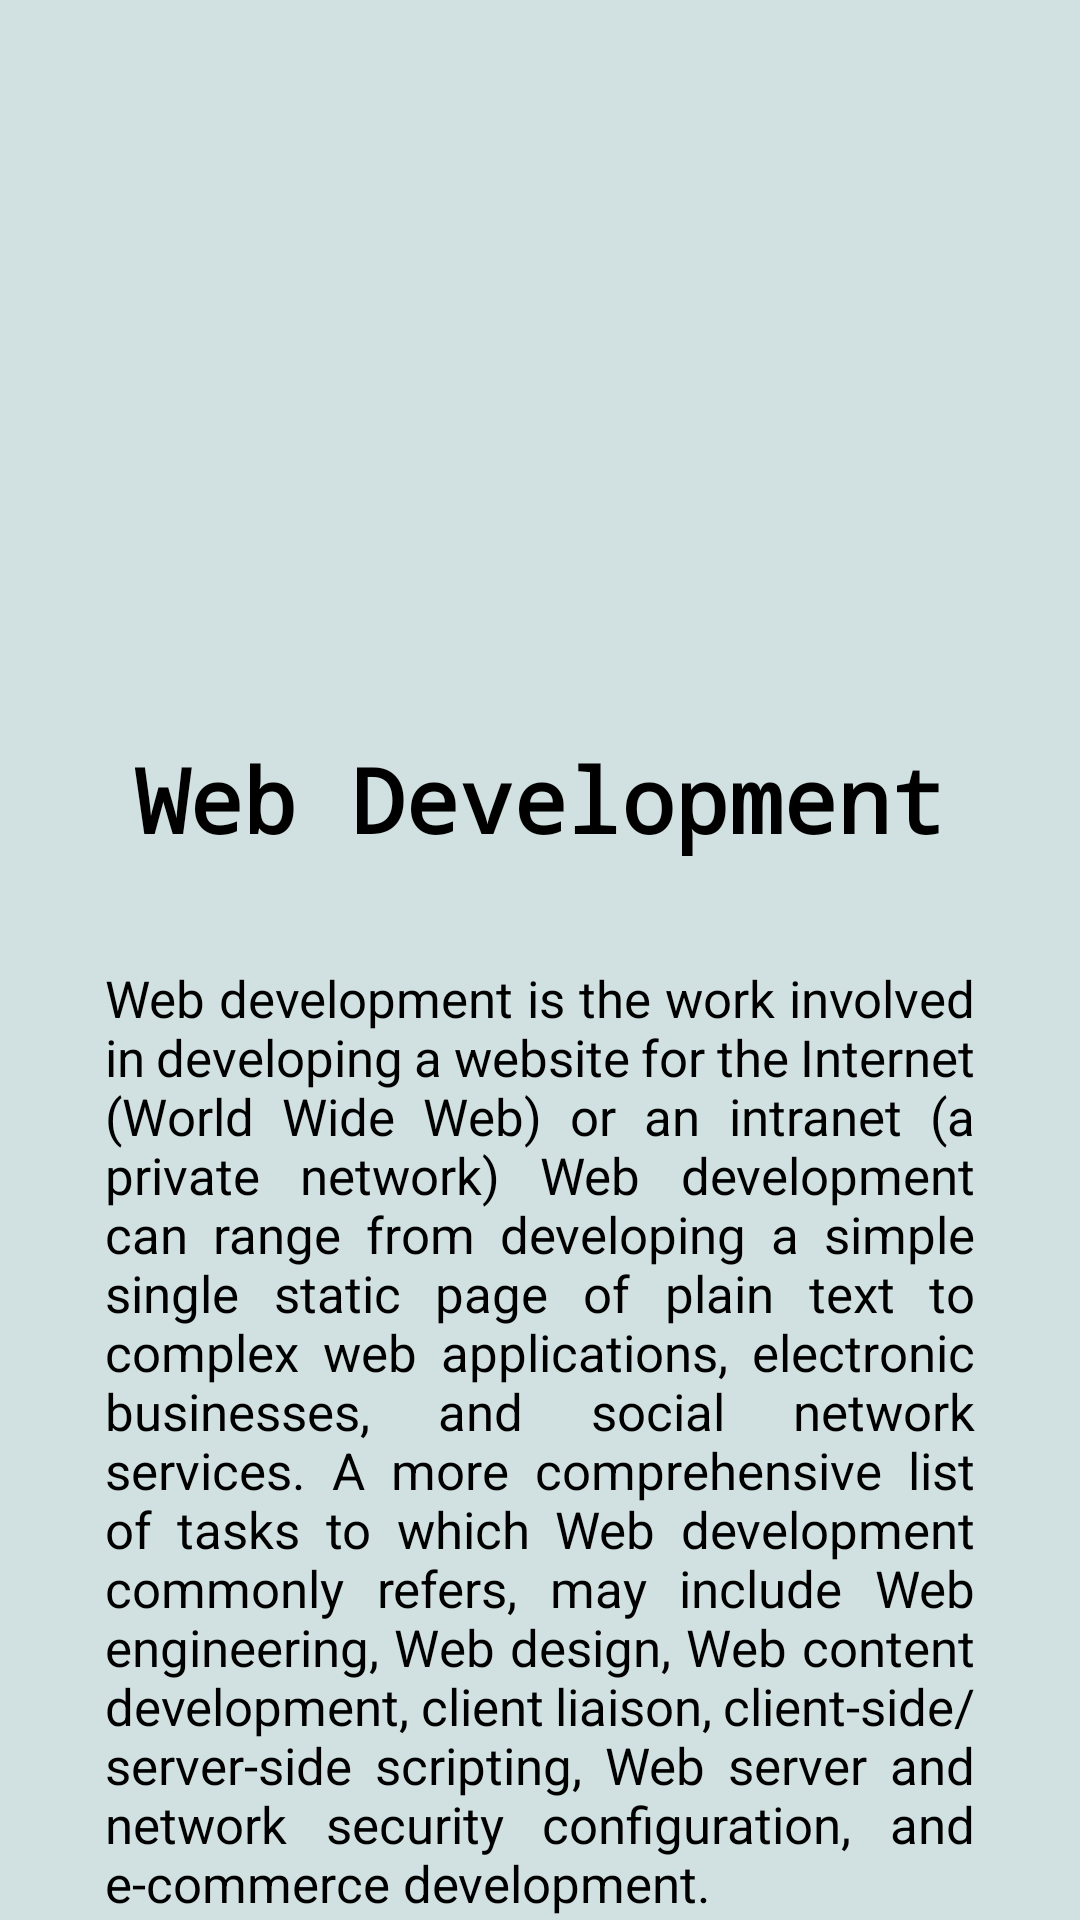

Here is an Android app screen rendered from its layout file. Give the layout XML and the strings, colors and styles it references.
<!-- AndroidManifest.xml: application theme Theme.Day12Assignment -->
<!-- res/layout/activity_fourth.xml -->
<?xml version="1.0" encoding="utf-8"?>
<LinearLayout xmlns:android="http://schemas.android.com/apk/res/android"
    xmlns:app="http://schemas.android.com/apk/res-auto"
    xmlns:tools="http://schemas.android.com/tools"
    android:layout_width="match_parent"
    android:orientation="vertical"
    android:background="@color/grey"
    android:layout_height="match_parent"
    tools:context=".FourthActivity">



    <ImageView
        android:id="@+id/imageView"
        android:layout_width="314dp"
        android:layout_height="176dp"
        android:layout_gravity="center"
        android:layout_marginTop="50dp"
        app:srcCompat="@drawable/web"
        tools:layout_editor_absoluteX="-31dp"
        tools:layout_editor_absoluteY="55dp" />

    <TextView
        android:id="@+id/textView3"
        android:layout_width="wrap_content"
        android:textColor="@color/black"
        android:layout_height="wrap_content"
        android:layout_gravity="center"
        android:layout_marginTop="20dp"
        android:text="Web Development"
        android:textSize="30dp"
        android:fontFamily="monospace"
        android:textStyle="bold" />

    <TextView
        android:id="@+id/textView4"
        android:layout_width="match_parent"
        android:layout_height="325dp"
        android:layout_margin="35dp"
        android:textColor="@color/black"
        android:justificationMode="inter_word"
        android:text="Web development is the work involved in developing a website for the Internet (World Wide Web) or an intranet (a private network) Web development can range from developing a simple single static page of plain text to complex web applications, electronic businesses, and social network services. A more comprehensive list of tasks to which Web development commonly refers, may include Web engineering, Web design, Web content development, client liaison, client-side/server-side scripting, Web server and network security configuration, and e-commerce development."
        android:textSize="17dp" />

    <Button
        android:id="@+id/buttonId2"
        android:layout_width="300dp"
        android:backgroundTint="@color/violet"
        android:layout_height="wrap_content"
        android:layout_gravity="center"
        android:text="Know More" />

</LinearLayout>
<!-- resources referenced by this layout -->
<resources>
  <color name="black">#FF000000</color>
  <color name="grey"> #d1e0e0</color>
  <color name="violet">#bf80ff</color>
  <style name="Theme.Day12Assignment" parent="Base.Theme.Day12Assignment" />
  <style name="Base.Theme.Day12Assignment" parent="Theme.Material3.DayNight.NoActionBar">
          
          
      </style>
</resources>
